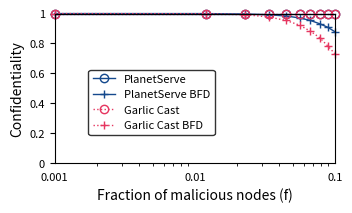

Write Python code to recreate this figure.
#!/usr/bin/env python3
import argparse
import json
import os
import random
from dataclasses import dataclass, asdict
from datetime import datetime
from typing import Dict, List

import numpy as np
import matplotlib.pyplot as plt
from matplotlib.ticker import FuncFormatter, MultipleLocator


# -----------------------------
# Core simulation
# -----------------------------
def simulate_confidentiality_mc(
    f: float,
    n: int,
    k: int,
    L: int,
    runs: int,
    N: int,
    use_snp: bool,
    rng: random.Random,
) -> float:
    """
    Monte Carlo confidentiality under the simplified capture model.

    Model:
      - Each clove corresponds to one path; path is 'captured' with
            p_capture = 1 - (1-f)^L.
      - If captured, it is observed by exactly one malicious node, uniformly
        from M = round(f*N) malicious nodes.

    Attack success:
      - No SNP: success iff total captured cloves >= k (colluding adversary).
      - SNP: success iff any single malicious node observes >= k cloves.

    Returns:
      confidentiality = P[attack fails] estimated by Monte Carlo.
    """
    M = max(1, int(round(f * N)))
    p_capture = 1.0 - (1.0 - f) ** L

    fail = 0
    for _ in range(runs):
        # record which malicious node saw each captured clove (or None)
        captured_by = []
        for _ in range(n):
            if rng.random() < p_capture:
                captured_by.append(rng.randint(1, M))
            else:
                captured_by.append(None)

        if not use_snp:
            total_captured = sum(x is not None for x in captured_by)
            if total_captured < k:
                fail += 1
        else:
            freq: Dict[int, int] = {}
            for m_id in captured_by:
                if m_id is not None:
                    freq[m_id] = freq.get(m_id, 0) + 1
            success = any(cnt >= k for cnt in freq.values())
            if not success:
                fail += 1

    return fail / runs


def smart_format(x, _):
    return f"{x:.3g}"



def ensure_dir(d: str):
    os.makedirs(d, exist_ok=True)


def write_csv(path: str, header: List[str], rows: List[List[float]]):
    with open(path, "w", encoding="utf-8") as f:
        f.write(",".join(header) + "\n")
        for r in rows:
            f.write(",".join(f"{v:.10g}" for v in r) + "\n")


@dataclass
class Params:
    N: int
    runs: int
    seed: int
    f_min: float
    f_max: float
    f_points: int
    n_gc: int
    k_gc: int
    L_gc: int
    n_ps: int
    k_ps: int
    L_ps: int
    output_dir: str
    show: bool


# -----------------------------
# Plot
# -----------------------------
def plot_confidentiality(
    f_vals: np.ndarray,
    series: Dict[str, List[float]],
    out_pdf: str,
    show: bool,
):
    colors = ['#15498D', '#E63660']  # PS, GC
    fontsize_axes = 10
    fontsize_ticks = 8
    fontsize_legend = 8
    linewidth = 1
    markeredgewidth = 1.02

    fig, ax = plt.subplots(figsize=(3.5, 2.2))
    ax.set_position([0.15, 0.25, 0.8, 0.68])

    # PlanetServe
    ax.plot(
        f_vals, series["PlanetServe (SNP)"],
        marker='o', color=colors[0], linewidth=linewidth,
        markeredgewidth=markeredgewidth, markerfacecolor='none',
        linestyle='-', clip_on=False, label="PlanetServe"
    )
    ax.plot(
        f_vals, series["PlanetServe (no SNP)"],
        marker='+', color=colors[0], linewidth=linewidth,
        markeredgewidth=markeredgewidth, markerfacecolor='none',
        linestyle='-', clip_on=False, label="PlanetServe BFD"
    )

    # Garlic Cast
    ax.plot(
        f_vals, series["Garlic Cast (SNP)"],
        marker='o', color=colors[1], linewidth=linewidth,
        markeredgewidth=markeredgewidth, markerfacecolor='none',
        linestyle=':', clip_on=False, label="Garlic Cast"
    )
    ax.plot(
        f_vals, series["Garlic Cast (no SNP)"],
        marker='+', color=colors[1], linewidth=linewidth,
        markeredgewidth=markeredgewidth, markerfacecolor='none',
        linestyle=':', clip_on=False, label="Garlic Cast BFD"
    )

    ax.set_xscale("log")
    ax.set_xticks([0.001, 0.01, 0.1])
    ax.xaxis.set_major_formatter(FuncFormatter(smart_format))

    ax.set_xlabel("Fraction of malicious nodes (f)", fontsize=fontsize_axes)
    ax.set_ylabel("Confidentiality", fontsize=fontsize_axes)

    ax.tick_params(axis='x', labelsize=fontsize_ticks, bottom=False)
    ax.tick_params(axis='y', labelsize=fontsize_ticks)

    ax.set_ylim(0, 1)
    ax.yaxis.set_major_locator(MultipleLocator(0.2))
    ax.yaxis.set_major_formatter(FuncFormatter(lambda y, _: f"{y:g}"))

    ax.set_xlim(f_vals[0], f_vals[-1])

    ax.legend(
        loc='lower left',
        bbox_to_anchor=(0.1, 0.15),
        fontsize=fontsize_legend,
        frameon=True,
        edgecolor='black',
    )

    fig.savefig(out_pdf, bbox_inches="tight")
    if show:
        plt.show()
    plt.close(fig)


# -----------------------------
# Main
# -----------------------------
def main():
    ap = argparse.ArgumentParser(description="Artifact-grade confidentiality simulator (Monte Carlo).")
    ap.add_argument("--N", type=int, default=10000)
    ap.add_argument("--runs", type=int, default=50000)
    ap.add_argument("--seed", type=int, default=12345)

    ap.add_argument("--f-min", type=float, default=0.001)
    ap.add_argument("--f-max", type=float, default=0.1)
    ap.add_argument("--f-points", type=int, default=10)

    # Garlic Cast params
    ap.add_argument("--gc-n", type=int, default=4)
    ap.add_argument("--gc-k", type=int, default=3)
    ap.add_argument("--gc-L", type=int, default=6)

    # PlanetServe params
    ap.add_argument("--ps-n", type=int, default=4)
    ap.add_argument("--ps-k", type=int, default=3)
    ap.add_argument("--ps-L", type=int, default=4)

    ap.add_argument("--output-dir", type=str, default="out")
    ap.add_argument("--show", action="store_true")

    args = ap.parse_args()

    params = Params(
        N=args.N,
        runs=args.runs,
        seed=args.seed,
        f_min=args.f_min,
        f_max=args.f_max,
        f_points=args.f_points,
        n_gc=args.gc_n,
        k_gc=args.gc_k,
        L_gc=args.gc_L,
        n_ps=args.ps_n,
        k_ps=args.ps_k,
        L_ps=args.ps_L,
        output_dir=args.output_dir,
        show=args.show,
    )

    ensure_dir(params.output_dir)

    # deterministic RNG for artifact reproducibility
    rng = random.Random(params.seed)

    f_vals = np.linspace(params.f_min, params.f_max, params.f_points)

    # run simulations
    series = {
        "Garlic Cast (no SNP)": [],
        "Garlic Cast (SNP)": [],
        "PlanetServe (no SNP)": [],
        "PlanetServe (SNP)": [],
    }

    for f in f_vals:
        # GC
        series["Garlic Cast (no SNP)"].append(
            simulate_confidentiality_mc(f, params.n_gc, params.k_gc, params.L_gc, params.runs, params.N, False, rng)
        )
        series["Garlic Cast (SNP)"].append(
            simulate_confidentiality_mc(f, params.n_gc, params.k_gc, params.L_gc, params.runs, params.N, True, rng)
        )
        # PS
        series["PlanetServe (no SNP)"].append(
            simulate_confidentiality_mc(f, params.n_ps, params.k_ps, params.L_ps, params.runs, params.N, False, rng)
        )
        series["PlanetServe (SNP)"].append(
            simulate_confidentiality_mc(f, params.n_ps, params.k_ps, params.L_ps, params.runs, params.N, True, rng)
        )

    # export CSV
    out_csv = os.path.join(params.output_dir, "confidentiality.csv")
    header = ["f"] + list(series.keys())
    rows = []
    for i, f in enumerate(f_vals):
        rows.append([float(f)] + [float(series[k][i]) for k in series.keys()])
    write_csv(out_csv, header, rows)

    # export params
    out_params = os.path.join(params.output_dir, "params.json")
    meta = {
        "params": asdict(params),
        "generated_at": datetime.utcnow().isoformat() + "Z",
        "outputs": {
            "csv": "confidentiality.csv",
            "pdf": "confidentiality.pdf",
        },
    }
    with open(out_params, "w", encoding="utf-8") as f:
        json.dump(meta, f, indent=2)

    # plot
    out_pdf = os.path.join(params.output_dir, "confidentiality.pdf")
    plot_confidentiality(f_vals, series, out_pdf, show=params.show)

    print(f"Done. Wrote: {out_csv}, {out_pdf}, {out_params}")


if __name__ == "__main__":
    main()
